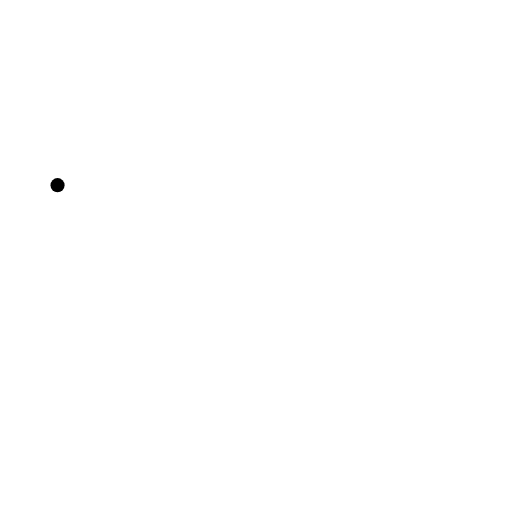
t = 0.00 s
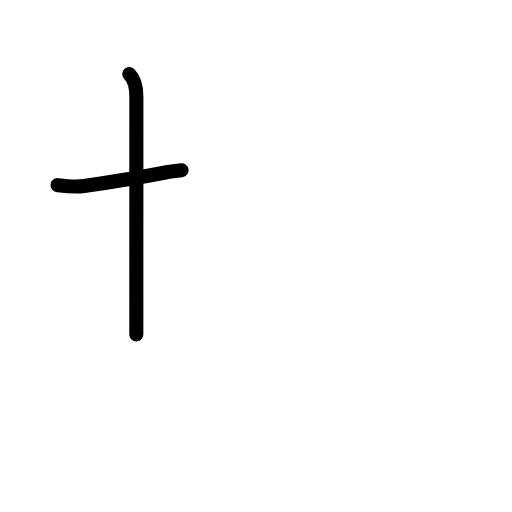
t = 1.58 s
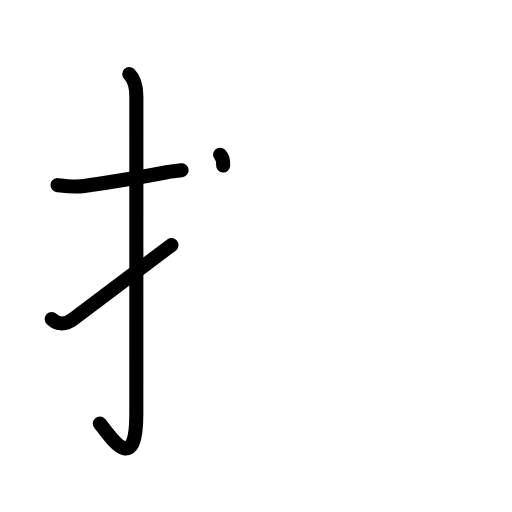
t = 3.25 s
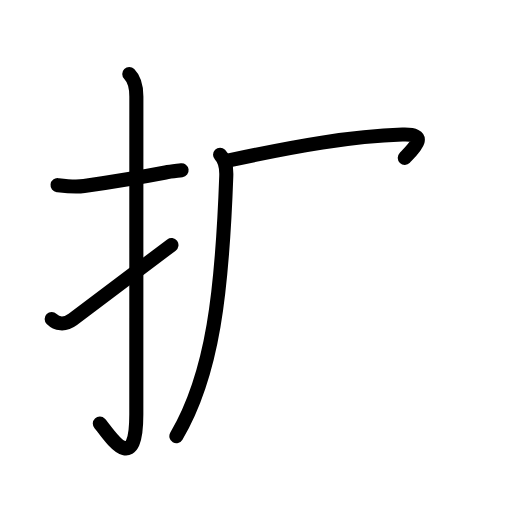
t = 4.75 s
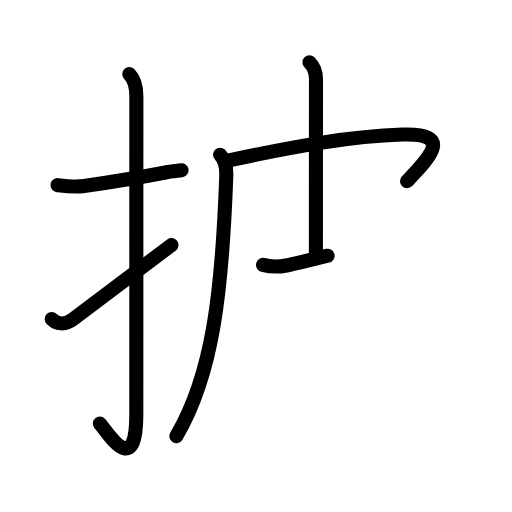
t = 6.38 s
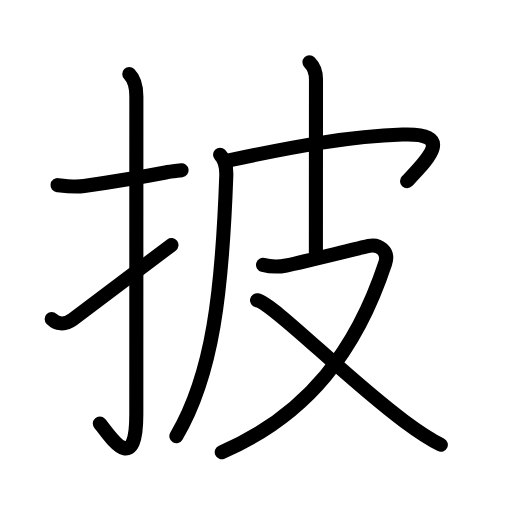
t = 8.00 s

The animated SVG that drew these frames (rendered in a browser with its animation timeline set to each time). Animation: 27 SMIL elements (animate=27); one cycle of 8.00 s.

<?xml version="1.0" encoding="UTF-8"?>
<!--
AniKanjiVG is licensed by CC-BY-SA Paul C. Sommerhoff (https://bitbucket.org/sommerhoff/anikanjivg).
AniKanjiVG uses KanjiVG which is licensed by CC-BY-SA Ulrich Apel (http://kanjivg.tagaini.net).
See also http://creativecommons.org/licenses/by-sa/3.0/
-->
<svg xmlns:kvg='http://kanjivg.tagaini.net' xmlns='http://www.w3.org/2000/svg' width='109' height='109' viewBox='0 0 109 109' style='fill:none;stroke:#000000;stroke-width:3;stroke-linecap:round;stroke-linejoin:round;' id="kvg:kanji_062ab"><g id="kvg:062ab" kvg:element="披"><g id="kvg:062ab-g1" kvg:element="扌" kvg:variant="true" kvg:original="手" kvg:position="left" kvg:radical="general"><path id="kvg:062ab-s1" kvg:type="㇐" d="M12.25,39.42c1.9,0.23,3.7,0.46,5.64,0.18c4.98-0.72,9.98-1.47,17.35-2.88c1.11-0.21,2.26-0.32,3.42-0.47"><animate attributeName="d" begin="0.0s" dur="0.3333333333333333s" from="M12.25,39.42C12.25,39.42,12.25,39.42,12.25,39.42" to="M12.25,39.42c1.9,0.23,3.7,0.46,5.64,0.18" />
<animate attributeName="d" begin="0.3333333333333333s" dur="0.3333333333333333s" from="M12.25,39.42c1.9,0.23,3.7,0.46,5.64,0.18c0,0,0,0,0,0,0" to="M12.25,39.42c1.9,0.23,3.7,0.46,5.64,0.18c4.98-0.72,9.98-1.47,17.35-2.88" />
<animate attributeName="d" begin="0.6666666666666666s" dur="0.3333333333333333s" from="M12.25,39.42c1.9,0.23,3.7,0.46,5.64,0.18c4.98-0.72,9.98-1.47,17.35-2.88c0,0,0,0,0,0,0" to="M12.25,39.42c1.9,0.23,3.7,0.46,5.64,0.18c4.98-0.72,9.98-1.47,17.35-2.88c1.11-0.21,2.26-0.32,3.42-0.47" />
</path>
<path id="kvg:062ab-s2" kvg:type="㇚" d="M27.52,15.75c1.12,1.12,1.51,2.62,1.51,4.77c0,15.23-0.01,56.21-0.01,67.65c0,14.25-6.32,3.53-7.77,2"><animate attributeName="d" begin="1.0s" dur="0.3333333333333333s" from="M27.52,15.75C27.52,15.75,27.52,15.75,27.52,15.75" to="M27.52,15.75c1.12,1.12,1.51,2.62,1.51,4.77" />
<animate attributeName="d" begin="1.3333333333333333s" dur="0.3333333333333333s" from="M27.52,15.75c1.12,1.12,1.51,2.62,1.51,4.77c0,0,0,0,0,0,0" to="M27.52,15.75c1.12,1.12,1.51,2.62,1.51,4.77c0,15.23-0.01,56.21-0.01,67.65" />
<animate attributeName="d" begin="1.6666666666666665s" dur="0.3333333333333333s" from="M27.52,15.75c1.12,1.12,1.51,2.62,1.51,4.77c0,15.23-0.01,56.21-0.01,67.65c0,0,0,0,0,0,0" to="M27.52,15.75c1.12,1.12,1.51,2.62,1.51,4.77c0,15.23-0.01,56.21-0.01,67.65c0,14.25-6.32,3.53-7.77,2" />
<animate attributeName="d" begin="0s" dur="1.0s" from="M-100,-100" to="M-100,-100" />
</path>
<path id="kvg:062ab-s3" kvg:type="㇀" d="M11,67.93c0.97,0.97,2.71,1.4,4.5,0.07c4.38-3.25,9.62-7.25,21-15.83"><animate attributeName="d" begin="2.0s" dur="0.5s" from="M11,67.93C11,67.93,11,67.93,11,67.93" to="M11,67.93c0.97,0.97,2.71,1.4,4.5,0.07" />
<animate attributeName="d" begin="2.5s" dur="0.5s" from="M11,67.93c0.97,0.97,2.71,1.4,4.5,0.07c0,0,0,0,0,0,0" to="M11,67.93c0.97,0.97,2.71,1.4,4.5,0.07c4.38-3.25,9.62-7.25,21-15.83" />
<animate attributeName="d" begin="0s" dur="2.0s" from="M-100,-100" to="M-100,-100" />
</path>
</g>
<g id="kvg:062ab-g2" kvg:element="皮" kvg:position="right" kvg:phon="皮"><path id="kvg:062ab-s4" kvg:type="㇒" d="M46.85,32.95c1.1,1.1,1.4,2.43,1.32,4.56c-0.88,24.37-2.8,42.12-10.62,55.34"><animate attributeName="d" begin="3.0s" dur="0.5s" from="M46.85,32.95C46.85,32.95,46.85,32.95,46.85,32.95" to="M46.85,32.95c1.1,1.1,1.4,2.43,1.32,4.56" />
<animate attributeName="d" begin="3.5s" dur="0.5s" from="M46.85,32.95c1.1,1.1,1.4,2.43,1.32,4.56c0,0,0,0,0,0,0" to="M46.85,32.95c1.1,1.1,1.4,2.43,1.32,4.56c-0.88,24.37-2.8,42.12-10.62,55.34" />
<animate attributeName="d" begin="0s" dur="3.0s" from="M-100,-100" to="M-100,-100" />
</path>
<path id="kvg:062ab-s5" kvg:type="㇖b" d="M48.74,34.16c14.64-3.16,25.93-5.13,36.95-5.51C97,28.25,91,34,86.65,38.57"><animate attributeName="d" begin="4.0s" dur="0.5s" from="M48.74,34.16C48.74,34.16,48.74,34.16,48.74,34.16" to="M48.74,34.16c14.64-3.16,25.93-5.13,36.95-5.51" />
<animate attributeName="d" begin="4.5s" dur="0.5s" from="M48.74,34.16c14.64-3.16,25.93-5.13,36.95-5.51c0,0,0,0,0,0,0" to="M48.74,34.16c14.64-3.16,25.93-5.13,36.95-5.51C97,28.25,91,34,86.65,38.57" />
<animate attributeName="d" begin="0s" dur="4.0s" from="M-100,-100" to="M-100,-100" />
</path>
<path id="kvg:062ab-s6" kvg:type="㇑a" d="M65.88,13.25c1.06,1.06,1.39,2.12,1.39,3.6c0,0.98-0.02,27.11-0.02,36.9"><animate attributeName="d" begin="5.0s" dur="0.5s" from="M65.88,13.25C65.88,13.25,65.88,13.25,65.88,13.25" to="M65.88,13.25c1.06,1.06,1.39,2.12,1.39,3.6" />
<animate attributeName="d" begin="5.5s" dur="0.5s" from="M65.88,13.25c1.06,1.06,1.39,2.12,1.39,3.6c0,0,0,0,0,0,0" to="M65.88,13.25c1.06,1.06,1.39,2.12,1.39,3.6c0,0.98-0.02,27.11-0.02,36.9" />
<animate attributeName="d" begin="0s" dur="5.0s" from="M-100,-100" to="M-100,-100" />
</path>
<path id="kvg:062ab-s7" kvg:type="㇇" d="M56,56.39c1.23,0.33,2.48,0.61,4.95,0.13c3.3-0.65,13.89-3.31,17.58-4.16c2.1-0.49,4.35,1.07,3.48,3.7C76,74.25,65.75,88.25,47.21,96.26"><animate attributeName="d" begin="6.0s" dur="0.25s" from="M56,56.39C56,56.39,56,56.39,56,56.39" to="M56,56.39c1.23,0.33,2.48,0.61,4.95,0.13" />
<animate attributeName="d" begin="6.25s" dur="0.25s" from="M56,56.39c1.23,0.33,2.48,0.61,4.95,0.13c0,0,0,0,0,0,0" to="M56,56.39c1.23,0.33,2.48,0.61,4.95,0.13c3.3-0.65,13.89-3.31,17.58-4.16" />
<animate attributeName="d" begin="6.5s" dur="0.25s" from="M56,56.39c1.23,0.33,2.48,0.61,4.95,0.13c3.3-0.65,13.89-3.31,17.58-4.16c0,0,0,0,0,0,0" to="M56,56.39c1.23,0.33,2.48,0.61,4.95,0.13c3.3-0.65,13.89-3.31,17.58-4.16c2.1-0.49,4.35,1.07,3.48,3.7" />
<animate attributeName="d" begin="6.75s" dur="0.25s" from="M56,56.39c1.23,0.33,2.48,0.61,4.95,0.13c3.3-0.65,13.89-3.31,17.58-4.16c2.1-0.49,4.35,1.07,3.48,3.7c0,0,0,0,0,0,0" to="M56,56.39c1.23,0.33,2.48,0.61,4.95,0.13c3.3-0.65,13.89-3.31,17.58-4.16c2.1-0.49,4.35,1.07,3.48,3.7C76,74.25,65.75,88.25,47.21,96.26" />
<animate attributeName="d" begin="0s" dur="6.0s" from="M-100,-100" to="M-100,-100" />
</path>
<path id="kvg:062ab-s8" kvg:type="㇏" d="M54.72,63.92c3.47,0.66,18.65,16.33,31.3,25.73c2.46,1.83,5.11,3.72,7.83,5.03"><animate attributeName="d" begin="7.0s" dur="0.5s" from="M54.72,63.92C54.72,63.92,54.72,63.92,54.72,63.92" to="M54.72,63.92c3.47,0.66,18.65,16.33,31.3,25.73" />
<animate attributeName="d" begin="7.5s" dur="0.5s" from="M54.72,63.92c3.47,0.66,18.65,16.33,31.3,25.73c0,0,0,0,0,0,0" to="M54.72,63.92c3.47,0.66,18.65,16.33,31.3,25.73c2.46,1.83,5.11,3.72,7.83,5.03" />
<animate attributeName="d" begin="0s" dur="7.0s" from="M-100,-100" to="M-100,-100" />
</path>
</g>
</g>
</svg>
